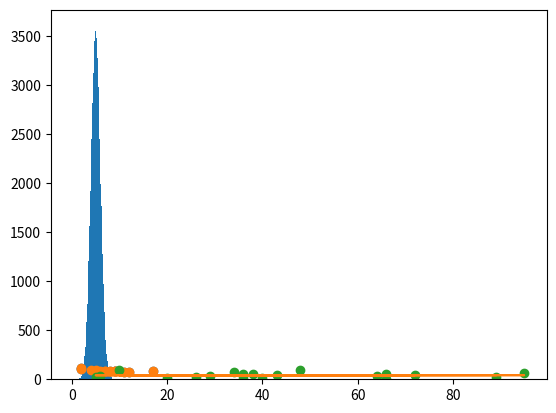

Generate this figure with matplotlib:
import numpy
import matplotlib.pyplot as plt

x = numpy.random.normal(5.0, 1.0, 100000)

plt.hist(x, 100)
plt.show()


import matplotlib.pyplot as plt

x = [5,7,8,7,2,17,2,9,4,11,12,9,6]
y = [99,86,87,88,111,86,103,87,94,78,77,85,86]

plt.scatter(x, y)
plt.show()

import matplotlib.pyplot as plt

x = [5,7,8,7,2,17,2,9,4,11,12,9,6]
y = [99,86,87,88,111,86,103,87,94,78,77,85,86]

plt.scatter(x, y)
plt.show()

import matplotlib.pyplot as plt
from scipy import stats

x = [89,43,36,36,95,10,66,34,38,20,26,29,48,64,6,5,36,66,72,40]
y = [21,46,3,35,67,95,53,72,58,10,26,34,90,33,38,20,56,2,47,15]

slope, intercept, r, p, std_err = stats.linregress(x, y)

def myfunc(x):
  return slope * x + intercept

mymodel = list(map(myfunc, x))
plt.scatter(x, y)
plt.plot(x, mymodel)
plt.show()